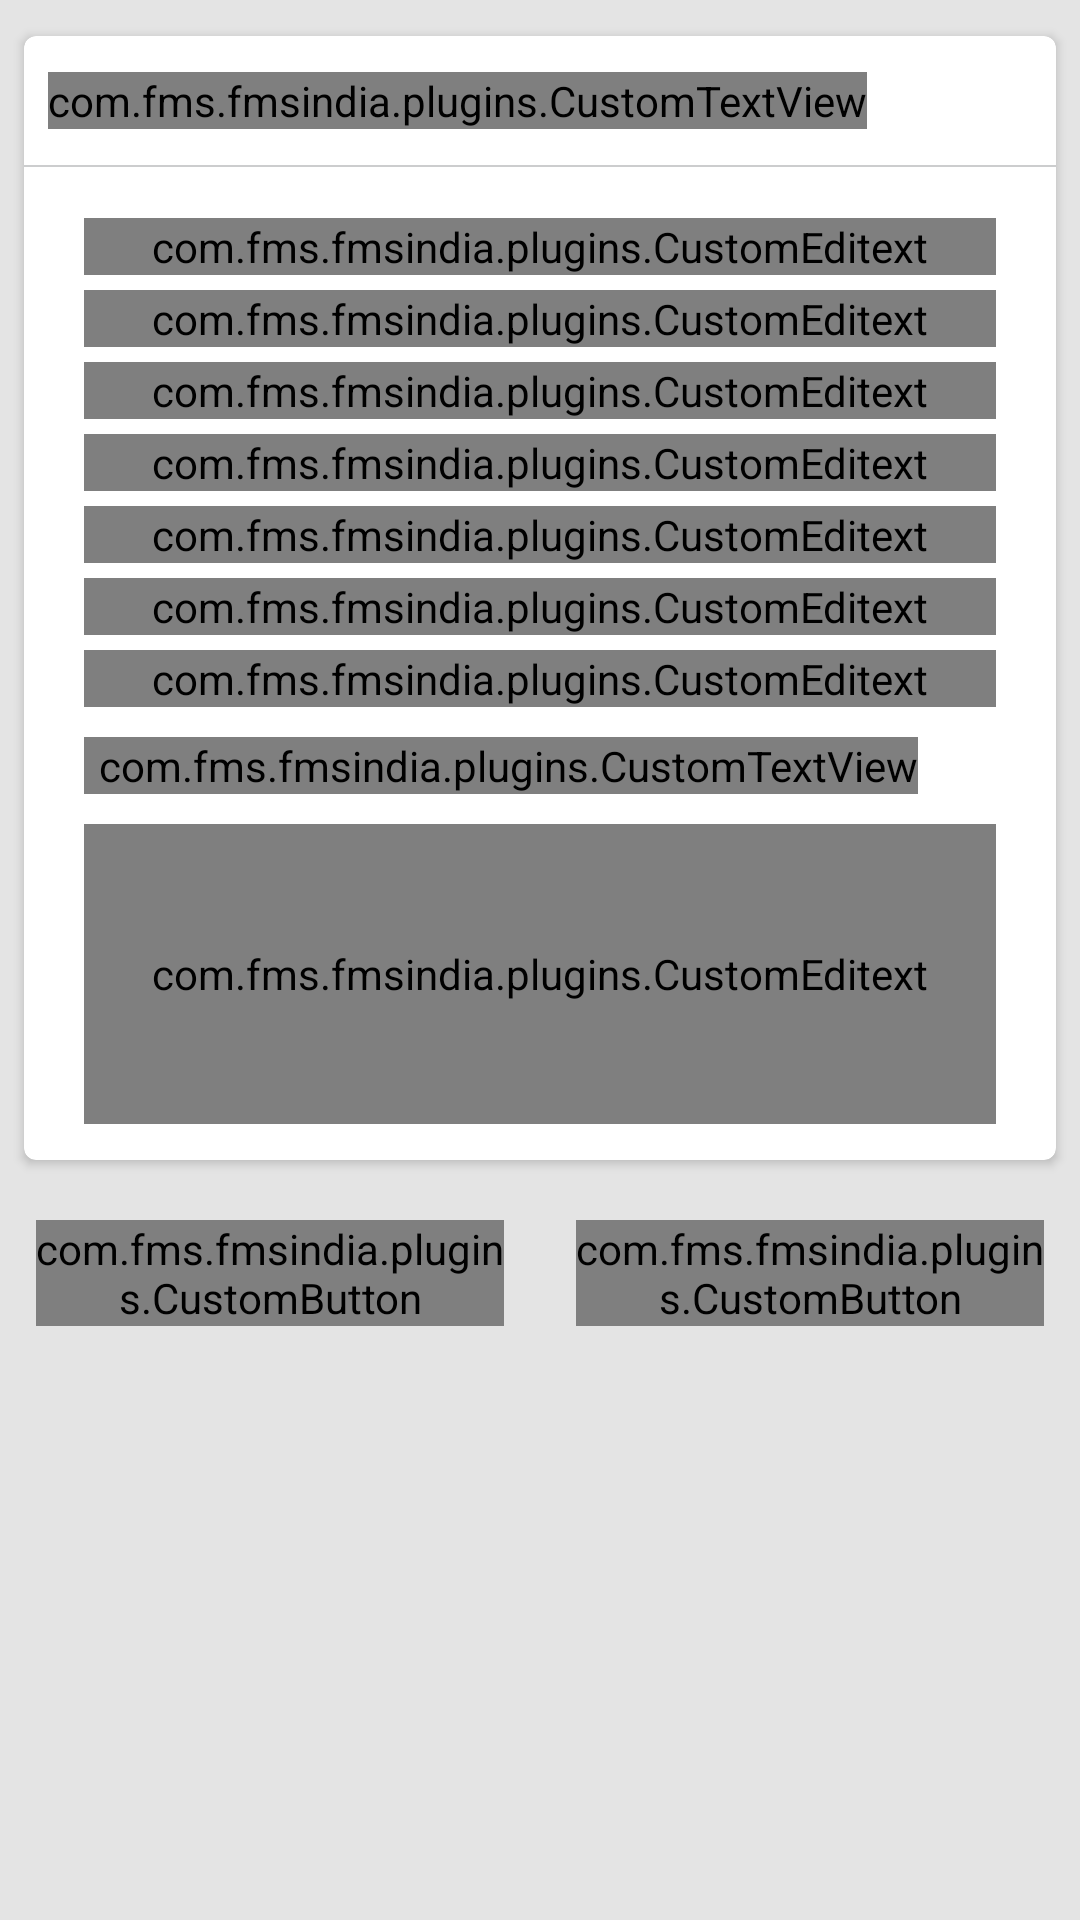

This screen was rendered from an Android layout file. Write that file and the resources it references.
<!-- AndroidManifest.xml: application theme AppTheme -->
<!-- res/layout/ticket_reopen.xml -->
<?xml version="1.0" encoding="utf-8"?>
<LinearLayout xmlns:android="http://schemas.android.com/apk/res/android"
    xmlns:card_view="http://schemas.android.com/apk/res-auto"
    android:layout_width="match_parent"
    android:layout_height="match_parent"
    android:orientation="vertical">

    <ScrollView xmlns:android="http://schemas.android.com/apk/res/android"
        android:layout_width="fill_parent"
        android:layout_height="wrap_content"
        android:layout_weight="10"
        android:background="#e4e4e4"
        android:fillViewport="false"
        android:orientation="vertical">


        <LinearLayout
            android:layout_width="match_parent"
            android:layout_height="match_parent"
            android:orientation="vertical">

            <android.support.v7.widget.CardView
                android:id="@+id/card_view"
                android:layout_width="match_parent"
                android:layout_height="wrap_content"

                android:layout_marginBottom="8dp"
                android:layout_marginLeft="8dp"
                android:layout_marginRight="8dp"
                android:layout_marginTop="12dp"

                card_view:cardCornerRadius="4dp">


                <LinearLayout
                    android:layout_width="match_parent"
                    android:layout_height="wrap_content"
                    android:orientation="vertical">

                    <com.fms.fmsindia.plugins.CustomTextView
                        android:id="@+id/addTitle"
                        android:layout_width="wrap_content"
                        android:layout_height="wrap_content"
                        android:layout_marginBottom="12dp"
                        android:layout_marginLeft="8dp"
                        android:layout_marginRight="8dp"
                        android:layout_marginTop="12dp"
                        android:text="@string/prescription_edit_fullInfo"
                        android:textAppearance="?android:attr/textAppearanceMedium"
                        android:textColor="#919191"
                        android:textSize="16dp" />

                    <View
                        android:layout_width="match_parent"
                        android:layout_height="0.5dp"
                        android:background="#cccdce"

                        />

                    <LinearLayout
                        android:layout_width="match_parent"
                        android:layout_height="match_parent"
                        android:layout_marginBottom="12dp"
                        android:layout_marginLeft="20dp"
                        android:layout_marginRight="20dp"
                        android:layout_marginTop="12dp"
                        android:orientation="vertical">

                        <android.support.design.widget.TextInputLayout
                            android:id="@+id/ticketNoLay"
                            android:layout_width="fill_parent"
                            android:layout_height="wrap_content">

                            <com.fms.fmsindia.plugins.CustomEditext
                                android:id="@+id/ticketNoDetail"
                                android:layout_width="match_parent"
                                android:layout_height="wrap_content"
                                android:layout_marginTop="5dp"

                                android:hint="Ticket No *"

                                android:imeOptions="actionNext"

                                android:text="TT109"
                                android:textColorHint="#000000"
                                android:textSize="16dp" />
                        </android.support.design.widget.TextInputLayout>

                        <android.support.design.widget.TextInputLayout
                            android:id="@+id/ticketNoLay1"
                            android:layout_width="fill_parent"
                            android:layout_height="wrap_content">

                            <com.fms.fmsindia.plugins.CustomEditext
                                android:id="@+id/issueDetail"
                                android:layout_width="match_parent"
                                android:layout_height="wrap_content"
                                android:layout_marginTop="5dp"

                                android:hint="Issue *"

                                android:imeOptions="actionNext"

                                android:text="Water tank leakage"
                                android:textColorHint="#000000"
                                android:textSize="16dp" />
                        </android.support.design.widget.TextInputLayout>
                        <android.support.design.widget.TextInputLayout
                            android:id="@+id/ticketNoLay2"
                            android:layout_width="fill_parent"
                            android:layout_height="wrap_content">

                            <com.fms.fmsindia.plugins.CustomEditext
                                android:id="@+id/CategoryDetail"
                                android:layout_width="match_parent"
                                android:layout_height="wrap_content"
                                android:layout_marginTop="5dp"

                                android:hint="Category*"

                                android:imeOptions="actionNext"

                                android:text="Plumbimg"
                                android:textColorHint="#000000"
                                android:textSize="16dp" />
                        </android.support.design.widget.TextInputLayout>
                        <android.support.design.widget.TextInputLayout
                            android:id="@+id/ticketNoLay3"
                            android:layout_width="fill_parent"
                            android:layout_height="wrap_content">

                            <com.fms.fmsindia.plugins.CustomEditext
                                android:id="@+id/PriorityDetail"
                                android:layout_width="match_parent"
                                android:layout_height="wrap_content"
                                android:layout_marginTop="5dp"

                                android:hint="Priority *"

                                android:imeOptions="actionNext"

                                android:text="Low"
                                android:textColorHint="#000000"
                                android:textSize="16dp" />
                        </android.support.design.widget.TextInputLayout>
                        <android.support.design.widget.TextInputLayout
                            android:id="@+id/ticketNoLay4"
                            android:layout_width="fill_parent"
                            android:layout_height="wrap_content">

                            <com.fms.fmsindia.plugins.CustomEditext
                                android:id="@+id/targetDateDetail"
                                android:layout_width="match_parent"
                                android:layout_height="wrap_content"
                                android:layout_marginTop="5dp"
                                android:hint="Creation Date *"
                                android:imeOptions="actionNext"
                                android:text="2016-08-26"
                                android:textColorHint="#000000"
                                android:textSize="16dp" />
                        </android.support.design.widget.TextInputLayout>
                        <android.support.design.widget.TextInputLayout
                            android:id="@+id/ticketNoLay5"
                            android:layout_width="fill_parent"
                            android:layout_height="wrap_content">

                            <com.fms.fmsindia.plugins.CustomEditext
                                android:id="@+id/preferredCallTimeDetail"
                                android:layout_width="match_parent"
                                android:layout_height="wrap_content"
                                android:layout_marginTop="5dp"

                                android:hint="Preferred Date TO Attend *"

                                android:imeOptions="actionNext"

                                android:text="12:00 AM"
                                android:textColorHint="#000000"
                                android:textSize="16dp" />
                        </android.support.design.widget.TextInputLayout>
                        <android.support.design.widget.TextInputLayout
                            android:id="@+id/ticketNoLay6"
                            android:layout_width="fill_parent"
                            android:layout_height="wrap_content">

                            <com.fms.fmsindia.plugins.CustomEditext
                                android:id="@+id/preferredTimeToAttendDetail"
                                android:layout_width="match_parent"
                                android:layout_height="wrap_content"
                                android:layout_marginTop="5dp"

                                android:hint="Preferred Time To Attend *"

                                android:imeOptions="actionNext"

                                android:text="12:00 AM"
                                android:textColorHint="#000000"
                                android:textSize="16dp" />
                        </android.support.design.widget.TextInputLayout>
                        <com.fms.fmsindia.plugins.CustomTextView
                            android:layout_width="wrap_content"
                            android:layout_height="wrap_content"
                            android:layout_marginTop="10dp"
                            android:paddingLeft="5dp"
                            android:text="Reason For Reopen"
                            />
                        <com.fms.fmsindia.plugins.CustomEditext
                            android:layout_width="match_parent"
                            android:layout_height="100dp"
                            android:layout_marginTop="10dp"
                            android:id="@+id/description"
                            android:background="@drawable/mybutton2"
                            />
                    </LinearLayout>
                </LinearLayout>
            </android.support.v7.widget.CardView>
        <LinearLayout
            android:layout_width="match_parent"
            android:layout_height="match_parent"
            android:id="@+id/ticketOpen"
            android:layout_marginBottom="6dp"
            android:orientation="horizontal">
            <com.fms.fmsindia.plugins.CustomButton
                android:layout_width="match_parent"
                android:layout_height="wrap_content"
                android:layout_weight="1"
                android:layout_margin="12dp"
                android:text="Submit"
                android:textColor="#ffffff"
                android:background="@drawable/border"
                android:id="@+id/reopenTicket"

                />
            <com.fms.fmsindia.plugins.CustomButton
                android:layout_width="match_parent"
                android:layout_height="wrap_content"
                android:layout_margin="12dp"
                android:layout_weight="1"
                android:text="Cancel"
                android:textColor="#ffffff"
                android:background="@drawable/border"
                android:id="@+id/closeTicket"

                />
            </LinearLayout>

        </LinearLayout>
    </ScrollView>
</LinearLayout>
<!-- resources referenced by this layout -->
<resources>
  <!-- drawable border (drawable) -->
  <shape xmlns:android="http://schemas.android.com/apk/res/android"
      android:shape="rectangle">
      <corners
          android:radius="5dp"
          />
  <solid android:color="#0099cc"></solid>
      <stroke
          android:width="0dp"
  
          android:color="#00ffffff" />
  </shape>
  <!-- drawable mybutton2 (drawable) -->
  <?xml version="1.0" encoding="UTF-8"?>
  <shape xmlns:android="http://schemas.android.com/apk/res/android"
      android:shape="rectangle">
      <solid android:color="#FFFFFF"/>
  
      <stroke android:width="1dp"
          android:color="#AFB2B8" />
  
      <corners android:bottomRightRadius="5dp"
          android:bottomLeftRadius="5dp"
          android:topLeftRadius="5dp"
          android:topRightRadius="5dp"/>
  </shape>
  <string name="prescription_edit_fullInfo">Enter the following information</string>
  <style name="AppTheme" parent="Theme.AppCompat.Light.NoActionBar">
          <item name="android:colorPrimary">@color/PrimaryColor</item>
          <item name="android:colorPrimaryDark">@color/PrimaryDarkColor</item>
          <item name="windowActionBar">false</item>
          <item name="windowActionModeOverlay">true</item>
          <item name="android:windowDrawsSystemBarBackgrounds">true</item>
          <item name="android:statusBarColor">@android:color/transparent</item>
          
      </style>
  <color name="PrimaryColor">#140510</color>
  <color name="PrimaryDarkColor">#140510</color>
</resources>
